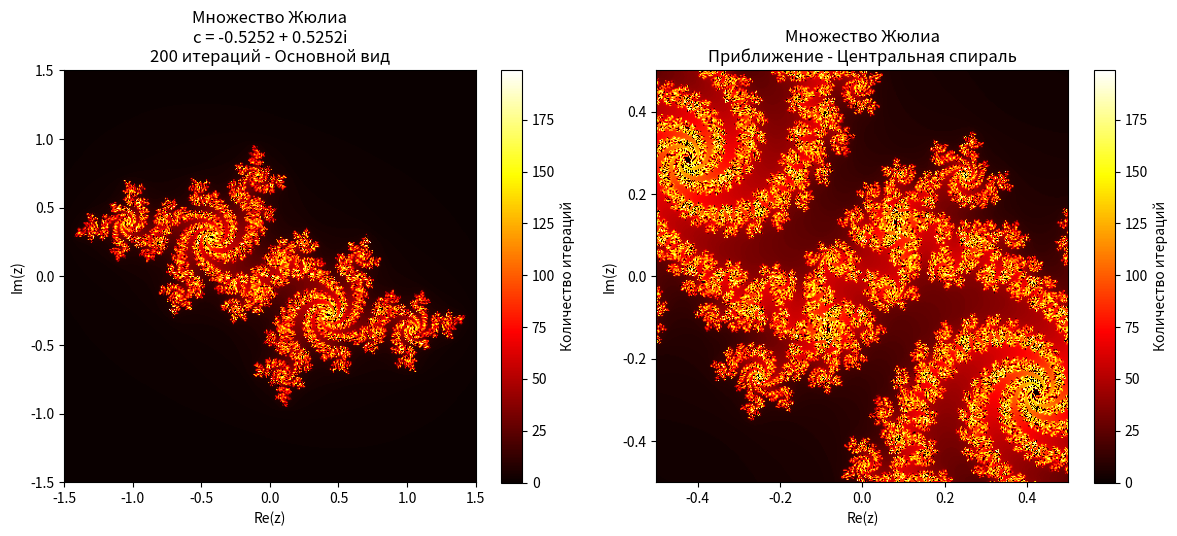

Python code for this plot:
import numpy as np
import matplotlib.pyplot as plt # type: ignore

def julia(z, c, max_iter):
    diverge = np.zeros(z.shape, dtype=bool)
    iterations = np.zeros(z.shape, dtype=int)
    
    for i in range(max_iter):
        mask = ~diverge
        z[mask] = z[mask]**2 + c
        new_diverge = np.abs(z) > 2
        diverge_now = new_diverge & ~diverge
        iterations[diverge_now] = i
        diverge = diverge | new_diverge
        
    return iterations

def show_julia_c1():
    c = complex(-0.5251993, 0.5251993)
    max_iter = 200
    
    fig, (ax1, ax2) = plt.subplots(1, 2, figsize=(12, 5))
    
    # Основной вид
    x_min, x_max = -1.5, 1.5
    y_min, y_max = -1.5, 1.5
    width, height = 400, 400
    
    x = np.linspace(x_min, x_max, width)
    y = np.linspace(y_min, y_max, height)
    X, Y = np.meshgrid(x, y)
    Z = X + 1j * Y
    
    iterations = julia(Z, c, max_iter)
    
    im1 = ax1.imshow(iterations, extent=[x_min, x_max, y_min, y_max], 
                    cmap='hot', origin='lower')
    ax1.set_title(f'Множество Жюлиа\nc = {c.real:.4f} + {c.imag:.4f}i\n{max_iter} итераций - Основной вид')
    ax1.set_xlabel('Re(z)')
    ax1.set_ylabel('Im(z)')
    plt.colorbar(im1, ax=ax1, label='Количество итераций')
    
    # Приближение: Центральная спираль
    x_min_zoom, x_max_zoom = -0.5, 0.5
    y_min_zoom, y_max_zoom = -0.5, 0.5
    
    x_zoom = np.linspace(x_min_zoom, x_max_zoom, width)
    y_zoom = np.linspace(y_min_zoom, y_max_zoom, height)
    X_zoom, Y_zoom = np.meshgrid(x_zoom, y_zoom)
    Z_zoom = X_zoom + 1j * Y_zoom
    
    iterations_zoom = julia(Z_zoom, c, max_iter)
    
    im2 = ax2.imshow(iterations_zoom, extent=[x_min_zoom, x_max_zoom, y_min_zoom, y_max_zoom], 
                    cmap='hot', origin='lower')
    ax2.set_title(f'Множество Жюлиа\nПриближение - Центральная спираль')
    ax2.set_xlabel('Re(z)')
    ax2.set_ylabel('Im(z)')
    plt.colorbar(im2, ax=ax2, label='Количество итераций')
    
    plt.tight_layout()
    plt.show()

def show_julia_c2():
    c = complex(-0.7, 0.27015)
    max_iter = 200
    
    fig, (ax1, ax2) = plt.subplots(1, 2, figsize=(12, 5))
    
    # Основной вид
    x_min, x_max = -1.5, 1.5
    y_min, y_max = -1.5, 1.5
    width, height = 400, 400
    
    x = np.linspace(x_min, x_max, width)
    y = np.linspace(y_min, y_max, height)
    X, Y = np.meshgrid(x, y)
    Z = X + 1j * Y
    
    iterations = julia(Z, c, max_iter)
    
    im1 = ax1.imshow(iterations, extent=[x_min, x_max, y_min, y_max], 
                    cmap='hot', origin='lower')
    ax1.set_title(f'Множество Жюлиа\nc = {c.real:.4f} + {c.imag:.4f}i\n{max_iter} итераций - Основной вид')
    ax1.set_xlabel('Re(z)')
    ax1.set_ylabel('Im(z)')
    plt.colorbar(im1, ax=ax1, label='Количество итераций')
    
    # Приближение: Центральная область
    x_min_zoom, x_max_zoom = -0.3, 0.3
    y_min_zoom, y_max_zoom = -0.3, 0.3
    
    x_zoom = np.linspace(x_min_zoom, x_max_zoom, width)
    y_zoom = np.linspace(y_min_zoom, y_max_zoom, height)
    X_zoom, Y_zoom = np.meshgrid(x_zoom, y_zoom)
    Z_zoom = X_zoom + 1j * Y_zoom
    
    iterations_zoom = julia(Z_zoom, c, max_iter)
    
    im2 = ax2.imshow(iterations_zoom, extent=[x_min_zoom, x_max_zoom, y_min_zoom, y_max_zoom], 
                    cmap='hot', origin='lower')
    ax2.set_title(f'Множество Жюлиа\nПриближение - Центральная область')
    ax2.set_xlabel('Re(z)')
    ax2.set_ylabel('Im(z)')
    plt.colorbar(im2, ax=ax2, label='Количество итераций')
    
    plt.tight_layout()
    plt.show()

def show_julia_c3():
    c = complex(-0.8, 0.156)
    max_iter = 200
    
    fig, (ax1, ax2) = plt.subplots(1, 2, figsize=(12, 5))
    
    # Основной вид
    x_min, x_max = -1.5, 1.5
    y_min, y_max = -1.5, 1.5
    width, height = 400, 400
    
    x = np.linspace(x_min, x_max, width)
    y = np.linspace(y_min, y_max, height)
    X, Y = np.meshgrid(x, y)
    Z = X + 1j * Y
    
    iterations = julia(Z, c, max_iter)
    
    im1 = ax1.imshow(iterations, extent=[x_min, x_max, y_min, y_max], 
                    cmap='hot', origin='lower')
    ax1.set_title(f'Множество Жюлиа\nc = {c.real:.4f} + {c.imag:.4f}i\n{max_iter} итераций - Основной вид')
    ax1.set_xlabel('Re(z)')
    ax1.set_ylabel('Im(z)')
    plt.colorbar(im1, ax=ax1, label='Количество итераций')
    
    # Приближение: Фрактальные узоры
    x_min_zoom, x_max_zoom = -0.4, 0.4
    y_min_zoom, y_max_zoom = -0.4, 0.4
    
    x_zoom = np.linspace(x_min_zoom, x_max_zoom, width)
    y_zoom = np.linspace(y_min_zoom, y_max_zoom, height)
    X_zoom, Y_zoom = np.meshgrid(x_zoom, y_zoom)
    Z_zoom = X_zoom + 1j * Y_zoom
    
    iterations_zoom = julia(Z_zoom, c, max_iter)
    
    im2 = ax2.imshow(iterations_zoom, extent=[x_min_zoom, x_max_zoom, y_min_zoom, y_max_zoom], 
                    cmap='hot', origin='lower')
    ax2.set_title(f'Множество Жюлиа\nПриближение - Фрактальные узоры')
    ax2.set_xlabel('Re(z)')
    ax2.set_ylabel('Im(z)')
    plt.colorbar(im2, ax=ax2, label='Количество итераций')
    
    plt.tight_layout()
    plt.show()

def show_julia_c4():
    c = complex(0.285, 0.01)
    max_iter = 200
    
    fig, (ax1, ax2) = plt.subplots(1, 2, figsize=(12, 5))
    
    # Основной вид
    x_min, x_max = -1.5, 1.5
    y_min, y_max = -1.5, 1.5
    width, height = 400, 400
    
    x = np.linspace(x_min, x_max, width)
    y = np.linspace(y_min, y_max, height)
    X, Y = np.meshgrid(x, y)
    Z = X + 1j * Y
    
    iterations = julia(Z, c, max_iter)
    
    im1 = ax1.imshow(iterations, extent=[x_min, x_max, y_min, y_max], 
                    cmap='hot', origin='lower')
    ax1.set_title(f'Множество Жюлиа\nc = {c.real:.4f} + {c.imag:.4f}i\n{max_iter} итераций - Основной вид')
    ax1.set_xlabel('Re(z)')
    ax1.set_ylabel('Im(z)')
    plt.colorbar(im1, ax=ax1, label='Количество итераций')
    
    # Приближение: Дендритная структура
    x_min_zoom, x_max_zoom = -0.6, 0.6
    y_min_zoom, y_max_zoom = -0.6, 0.6
    
    x_zoom = np.linspace(x_min_zoom, x_max_zoom, width)
    y_zoom = np.linspace(y_min_zoom, y_max_zoom, height)
    X_zoom, Y_zoom = np.meshgrid(x_zoom, y_zoom)
    Z_zoom = X_zoom + 1j * Y_zoom
    
    iterations_zoom = julia(Z_zoom, c, max_iter)
    
    im2 = ax2.imshow(iterations_zoom, extent=[x_min_zoom, x_max_zoom, y_min_zoom, y_max_zoom], 
                    cmap='hot', origin='lower')
    ax2.set_title(f'Множество Жюлиа\nПриближение - Дендритная структура')
    ax2.set_xlabel('Re(z)')
    ax2.set_ylabel('Im(z)')
    plt.colorbar(im2, ax=ax2, label='Количество итераций')
    
    plt.tight_layout()
    plt.show()

if __name__ == "__main__":    
    show_julia_c1()  # c = -0.5251993 + 0.5251993i
    # show_julia_c2()  # c = -0.7 + 0.27015i
    # show_julia_c3()  # c = -0.8 + 0.156i
    # show_julia_c4()  # c = 0.285 + 0.01i
